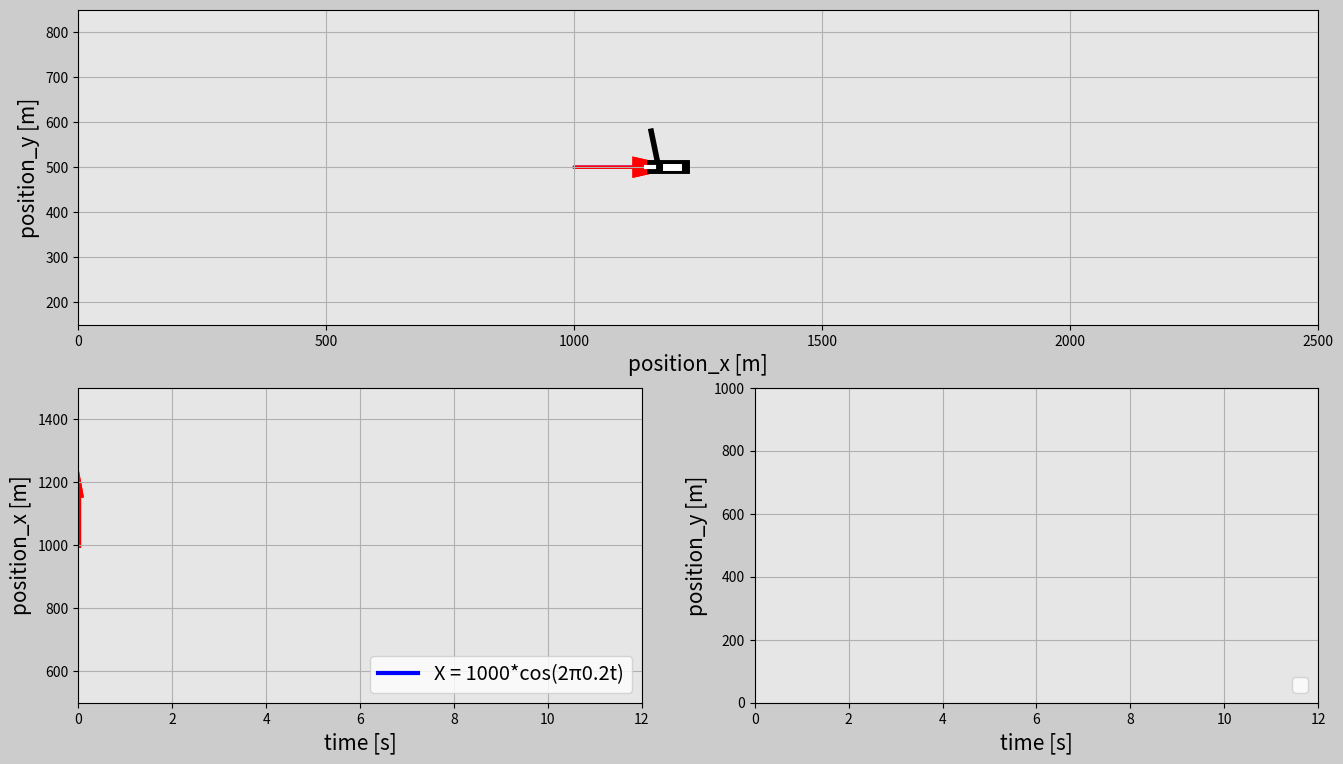

Source code (Python):
import matplotlib.pyplot as plt
import matplotlib.gridspec as gridspec
import matplotlib.animation as animation
import numpy as np

type = 3

# Set up duration for animation
t0 = 0
t_end = 12
dt = 0.02
t = np.arange(0, t_end+dt, dt)

if type == 1:
    # x array
    x_i = 1000
    a = 200
    x = x_i+a*t

    # y array
    y_i = 2000
    b = -100
    y = y_i+b*t
elif type == 2:
    # x array
    x_i = 1000
    a = 200
    x = x_i+a*t**2

    # y array
    y_i = 1000
    A = 500
    f = 0.1
    y = y_i+A*np.sin(2*np.pi*f*t)
else:
    r = 200
    f = 1/5
    a = 1000
    b = 500
    x = a+r*np.cos(2*np.pi*f*t)
    y = b+r*np.sin(2*np.pi*f*t)


############### Animation ###############

frame_amount = len(t)


def update_plot(num):

    # Plane
    plane_1.set_data([x[num] - 40, x[num] + 20], [y[num], y[num]])
    plane_2.set_data([x[num] - 15, x[num] + 10], [y[num], y[num]])
    plane_3.set_data([x[num] - 45, x[num] - 30], [y[num]+80, y[num]])
    plane_4.set_data([x[num] - 55, x[num] - 40], [y[num], y[num]])

    # Trajectory
    plane_trajectory.set_data(x[0:num], y[0:num])

    # Subplots 2 and 3
    pos_x.set_data(t[0:num], x[0:num])
    pos_y.set_data(t[0:num], y[0:num])

    if type != 3:
        arr_1 = ax1.arrow(t[num], x_i, 0, x[num] - x_i, length_includes_head=True,
                          head_width=0.1, head_length=40, color='r', linewidth=4)
        arr_2 = ax2.arrow(t[num], y_i, 0, y[num] - y_i, length_includes_head=True,
                          head_width=0.1, head_length=40, color='b', linewidth=4)
        pos_R_1 = ax0.arrow(0, 0, x_i, y_i, length_includes_head=True,
                            head_width=40, head_length=80, color='g', linewidth=2)
        pos_R_2 = ax0.arrow(0, 0, x[num], y[num], length_includes_head=True,
                            head_width=40, head_length=80, color='g', linewidth=2)
        displ_R = ax0.arrow(x_i, y_i, x[num] - x_i, y[num] - y_i, length_includes_head=True,
                            head_width=40, head_length=80, color='m', linewidth=2)
        displ_x = ax0.arrow(x_i, y_i, x[num] - x_i, 0, length_includes_head=True,
                            head_width=40, head_length=80, color='r', linewidth=2)
        displ_y = ax0.arrow(x[num], y_i, 0, y[num] - y_i, length_includes_head=True,
                            head_width=40, head_length=80, color='b', linewidth=2)

        return pos_x, pos_y, pos_R_1, pos_R_2, displ_R, displ_x, displ_y, \
            arr_1, arr_2, \
            plane_trajectory, plane_1, plane_2, plane_3, plane_4,
    else:
        arr_1 = ax1.arrow(t[num], a, 0, x[num] - a, length_includes_head=True,
                          head_width=0.1, head_length=40, color='r', linewidth=4)
        arr_2 = ax2.arrow(t[num], b, 0, y[num] - b, length_includes_head=True,
                          head_width=0.1, head_length=40, color='b', linewidth=4)
        displ_R = ax0.arrow(a, b, x[num] - a, y[num] - b, length_includes_head=True,
                            head_width=10, head_length=20, color='m', linewidth=2)
        displ_x = ax0.arrow(a, b, x[num] - a, 0, length_includes_head=True,
                            head_width=40, head_length=80, color='r', linewidth=2)
        displ_y = ax0.arrow(x[num], b, 0, y[num] - b, length_includes_head=True,
                            head_width=40, head_length=80, color='b', linewidth=2)

        return pos_x,
        return pos_x, pos_y, displ_R, displ_x, displ_y, arr_1, arr_2, \
            plane_trajectory, plane_1, plane_2, plane_3, plane_4,


fig = plt.figure(figsize=(16, 9), dpi=120, facecolor=(0.8, 0.8, 0.8))
gs = gridspec.GridSpec(2, 2)

ax0 = fig.add_subplot(gs[0, :], facecolor=(0.9, 0.9, 0.9))

plane_1, = ax0.plot([], [], 'k', linewidth=10)
plane_2, = ax0.plot([], [], 'w', linewidth=5)
plane_3, = ax0.plot([], [], 'k', linewidth=4)
plane_4, = ax0.plot([], [], 'w', linewidth=3)

plane_trajectory, = ax0.plot([], [], '--k', linewidth=2)

if type == 3:
    plt.xlim(0, 2500)
    plt.ylim(150, 850)
else:
    plt.xlim(0, max(x))
    plt.ylim(0, max(y)+100)

plt.xlabel('position_x [m]', fontsize=15)
plt.ylabel('position_y [m]', fontsize=15)
plt.grid(True)

ax1 = fig.add_subplot(gs[1, 0], facecolor=(0.9, 0.9, 0.9))

if type == 1:
    pos_x, = ax1.plot([], [], '-b', linewidth=3, label='X = ' +
                      str(x_i)+' + ' + str(a) + 't')
elif type == 2:
    pos_x, = ax1.plot([], [], '-b', linewidth=3, label='X = ' +
                      str(x_i)+' + ' + str(a) + 't^2')
else:
    pos_x, = ax1.plot([], [], '-b', linewidth=3,
                      label='X = ' + str(a)+'*cos(2π' + str(f) + 't)')

if type == 3:
    plt.xlim(t0, t_end)
    plt.ylim(500, 1500)
else:
    plt.xlim(t0, t_end)
    plt.ylim(0, max(x))
plt.xlabel('time [s]', fontsize=15)
plt.ylabel('position_x [m]', fontsize=15)
plt.grid(True)
plt.legend(loc='lower right', fontsize='x-large')

ax2 = fig.add_subplot(gs[1, 1], facecolor=(0.9, 0.9, 0.9))

if type == 1:
    pos_y, = ax2.plot([], [], '-b', linewidth=3, label='Y = ' +
                      str(y_i) + ' + ('+str(b)+')t')
elif type == 2:
    pos_y, = ax2.plot([], [], '-b', linewidth=3, label='Y = ' +
                      str(y_i) + ' + ' + str(A)+' * sin(2π'+str(f)+'t)')
else:
    pos_y, = ax1.plot([], [], '-b', linewidth=3,
                      label='Y = ' + str(b)+'*sin(2π' + str(f) + 't)')

if type == 3:
    plt.xlim(t0, t_end)
    plt.ylim(0, 1000)
else:
    plt.xlim(t0, t_end)
    plt.ylim(0, max(y) + 100)
plt.xlabel('time [s]', fontsize=15)
plt.ylabel('position_y [m]', fontsize=15)
plt.grid(True)
plt.legend(loc='lower right', fontsize='x-large')


anim = animation.FuncAnimation(
    fig, update_plot, frames=frame_amount, interval=20, repeat=True, blit=True)
plt.show()
